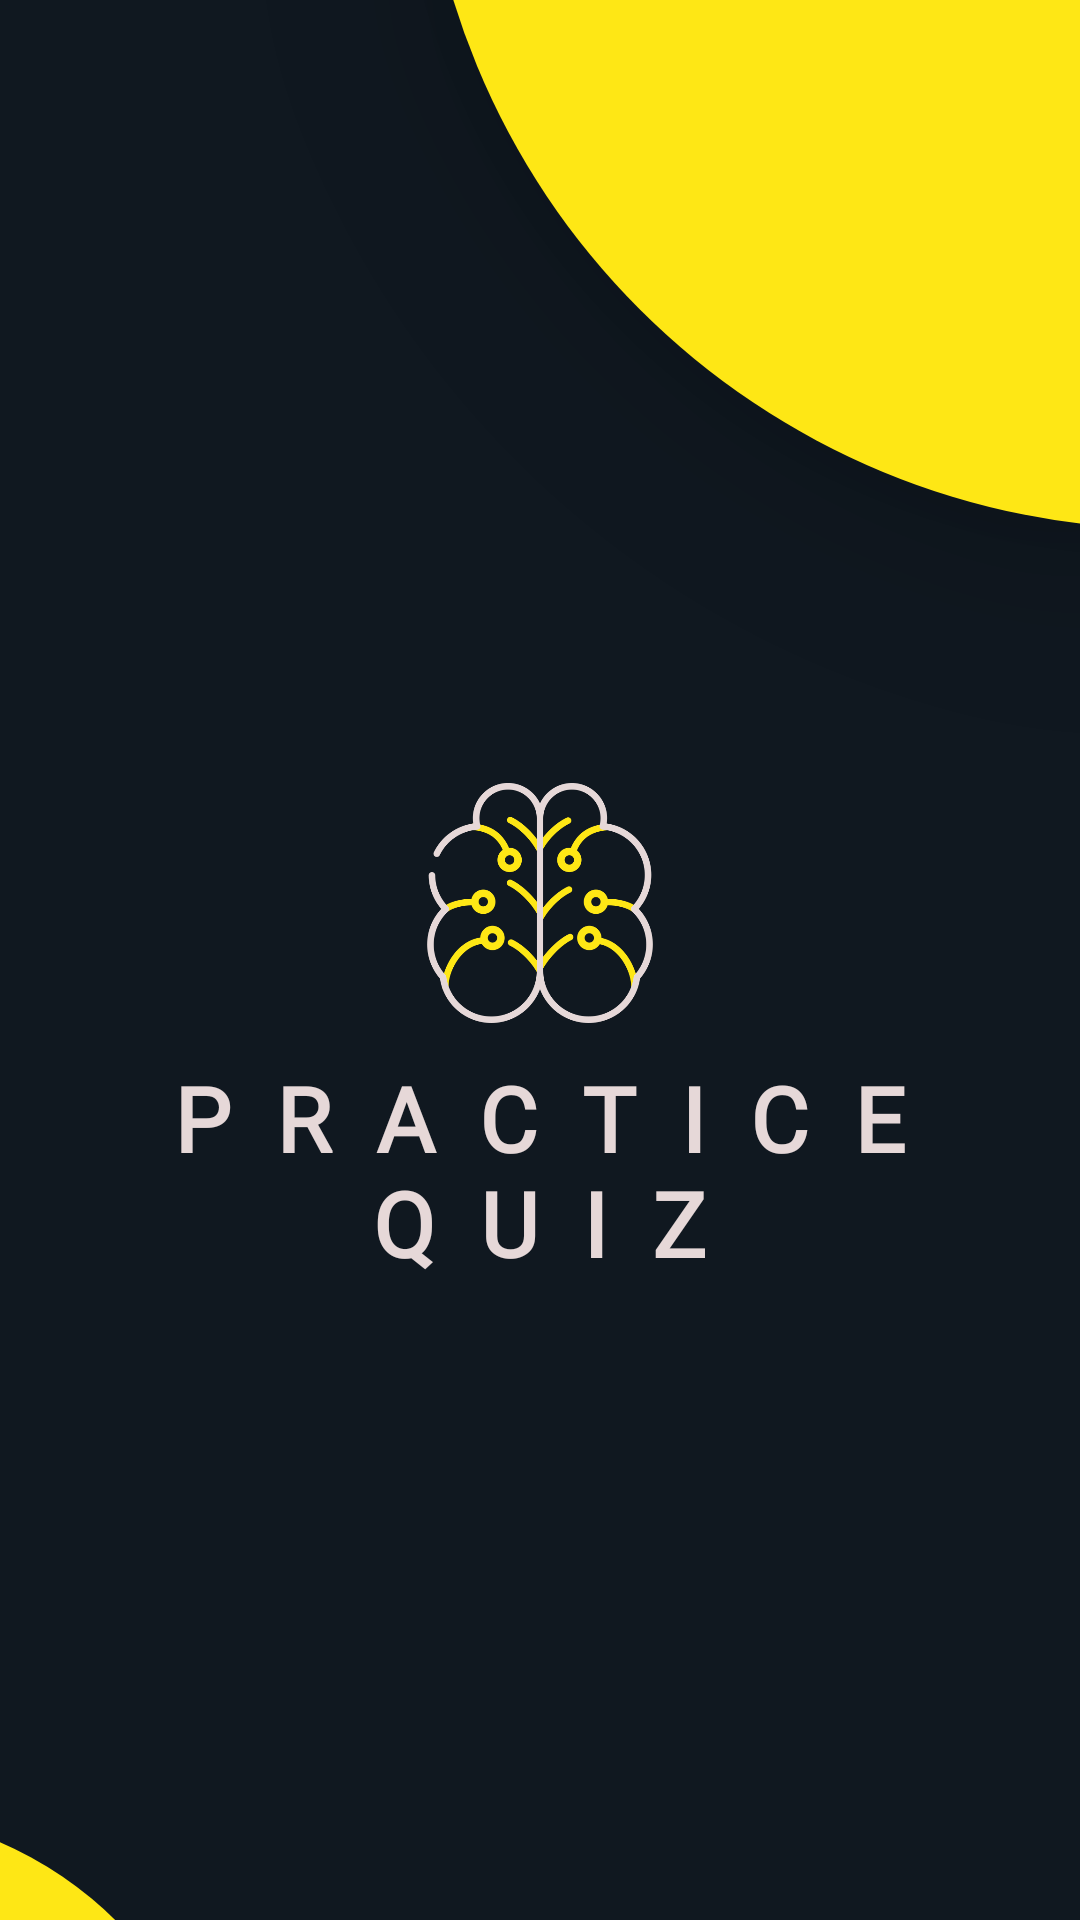

Layout XML and referenced resources for this Android screen:
<!-- AndroidManifest.xml: application theme Theme.PracticeQuiz -->
<!-- res/layout/activity_splash.xml -->
<?xml version="1.0" encoding="utf-8"?>
<androidx.constraintlayout.widget.ConstraintLayout xmlns:android="http://schemas.android.com/apk/res/android"
    xmlns:app="http://schemas.android.com/apk/res-auto"
    xmlns:tools="http://schemas.android.com/tools"
    android:background="@color/darkBlue"
    android:layout_width="match_parent"
    android:layout_height="match_parent"
    tools:context=".SplashActivity">

    <ImageView
        android:id="@+id/upperCircle_splash"
        android:layout_width="500dp"
        android:layout_height="500dp"
        android:layout_marginStart="140dp"
        android:layout_marginBottom="464dp"
        android:background="@drawable/round_circle"
        android:elevation="30dp"
        app:layout_constraintBottom_toBottomOf="parent"
        app:layout_constraintStart_toStartOf="parent"
        app:layout_constraintStart_toEndOf="parent"
        android:importantForAccessibility="no"
        tools:ignore="VisualLintBounds" />

    <ImageView
        android:id="@+id/lowerCircle_splash"
        android:layout_width="250dp"
        android:layout_height="255dp"
        android:layout_marginTop="604dp"
        android:layout_marginEnd="284dp"
        android:background="@drawable/round_circle"
        android:importantForAccessibility="no"
        app:layout_constraintEnd_toEndOf="parent"
        app:layout_constraintTop_toTopOf="parent"
        app:layout_editor_absoluteX="-400dp"
        tools:ignore="VisualLintBounds" />

    <ImageView
        android:id="@+id/app_icon"
        android:layout_width="80dp"
        android:layout_height="80dp"
        android:importantForAccessibility="no"
        android:src="@drawable/chip"
        app:layout_constraintBottom_toBottomOf="parent"
        app:layout_constraintEnd_toEndOf="parent"
        app:layout_constraintStart_toStartOf="parent"
        app:layout_constraintTop_toTopOf="parent"
        app:layout_constraintVertical_bias="0.466"
        tools:ignore="VisualLintBounds" />

    <TextView
        android:id="@+id/app_name"
        android:layout_width="300dp"
        android:layout_height="wrap_content"
        android:fontFamily="@font/shruti"
        android:letterSpacing=".5"
        android:text="@string/app_name"
        android:textAlignment="center"
        android:textAllCaps="true"
        android:textColor="@color/lightGray"
        android:textFontWeight="600"
        android:textSize="30sp"
        app:layout_constraintBottom_toBottomOf="parent"
        app:layout_constraintEnd_toEndOf="parent"
        app:layout_constraintHorizontal_bias="0.495"
        app:layout_constraintStart_toStartOf="parent"
        app:layout_constraintTop_toBottomOf="@+id/app_icon"
        app:layout_constraintVertical_bias="0.05"
        tools:ignore="TextSizeCheck" />


</androidx.constraintlayout.widget.ConstraintLayout>
<!-- resources referenced by this layout -->
<resources>
  <color name="darkBlue">#101820</color>
  <color name="lightGray">#E6D8D8</color>
  <!-- drawable chip: png bitmap (drawable, 94366 bytes) -->
  <!-- drawable round_circle (drawable) -->
  <?xml version="1.0" encoding="utf-8"?>
  <shape xmlns:android="http://schemas.android.com/apk/res/android"
      android:shape="oval">
      <solid android:color="@color/yellow" />
      <size android:height="500dp" android:width="500dp" />
  
  </shape>
  <string name="app_name">Practice Quiz</string>
  <style name="Theme.PracticeQuiz" parent="Base.Theme.PracticeQuiz">
  
      </style>
  <color name="yellow">#FEE715</color>
  <style name="Base.Theme.PracticeQuiz" parent="Theme.Material3.DayNight.NoActionBar">
          
           <item name="colorPrimary">@color/darkBlue</item>
          <item name="colorSecondary">@color/yellow</item>
      </style>
</resources>
